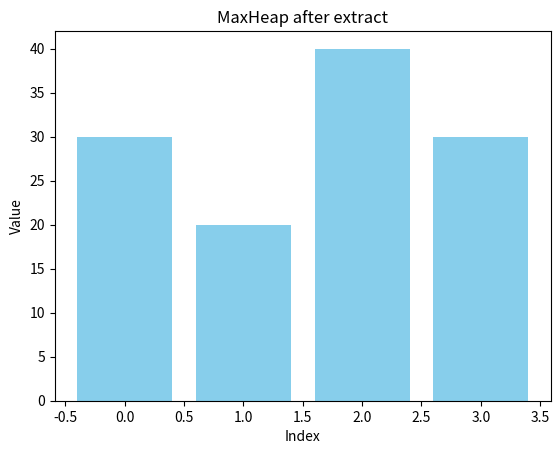
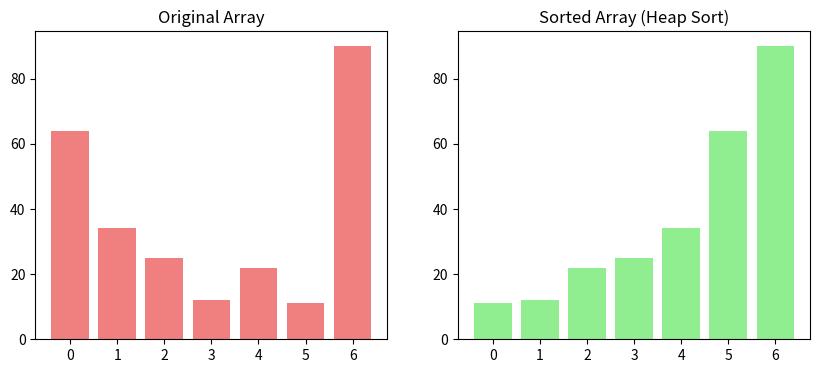

Write the Python code that produced these figures, in order.
import matplotlib.pyplot as plt
import heapq  # For comparison in PriorityQueue, but implementing custom heaps

class Heap:
    """
    Base Heap class. Heaps are complete binary trees stored in arrays.
    Time complexity: Insert O(log n), Extract O(log n), Build heap O(n).
    Space complexity: O(n).
    ML/DL applications: Heaps used in k-nearest neighbors for maintaining top-k elements,
    priority queues in algorithms like Dijkstra for shortest paths in graph-based ML.
    Edge cases: Empty heap, single element, handling duplicates.
    """
    def __init__(self):
        self.heap = []

    def parent(self, i):
        return (i - 1) // 2

    def left_child(self, i):
        return 2 * i + 1

    def right_child(self, i):
        return 2 * i + 2

    def swap(self, i, j):
        self.heap[i], self.heap[j] = self.heap[j], self.heap[i]

    def heapify_up(self, i):
        while i > 0 and self.compare(self.heap[self.parent(i)], self.heap[i]):
            self.swap(i, self.parent(i))
            i = self.parent(i)

    def heapify_down(self, i):
        size = len(self.heap)
        while True:
            left = self.left_child(i)
            right = self.right_child(i)
            smallest_or_largest = i
            if left < size and self.compare(self.heap[smallest_or_largest], self.heap[left]):
                smallest_or_largest = left
            if right < size and self.compare(self.heap[smallest_or_largest], self.heap[right]):
                smallest_or_largest = right
            if smallest_or_largest == i:
                break
            self.swap(i, smallest_or_largest)
            i = smallest_or_largest

    def insert(self, value):
        self.heap.append(value)
        self.heapify_up(len(self.heap) - 1)

    def extract(self):
        if not self.heap:
            return None
        if len(self.heap) == 1:
            return self.heap.pop()
        root = self.heap[0]
        self.heap[0] = self.heap.pop()
        self.heapify_down(0)
        return root

    def peek(self):
        return self.heap[0] if self.heap else None

    def compare(self, a, b):
        # To be overridden
        pass

class MinHeap(Heap):
    """
    MinHeap: Parent <= children.
    Used for finding minimum elements efficiently.
    """
    def compare(self, a, b):
        return a > b  # For min heap, swap if parent > child

class MaxHeap(Heap):
    """
    MaxHeap: Parent >= children.
    Used for finding maximum elements efficiently.
    """
    def compare(self, a, b):
        return a < b  # For max heap, swap if parent < child

def heap_sort(arr, ascending=True):
    """
    Heap sort algorithm.
    Time complexity: O(n log n).
    Space complexity: O(1) extra space (in-place).
    ML applications: Sorting features or predictions in ML pipelines.
    Example: Sorting a list of prediction scores.
    Edge cases: Empty array, single element, already sorted.
    """
    if ascending:
        heap = MinHeap()
    else:
        heap = MaxHeap()
    for num in arr:
        heap.insert(num)
    sorted_arr = []
    while heap.heap:
        sorted_arr.append(heap.extract())
    return sorted_arr

class PriorityQueue:
    """
    Priority Queue implemented using MinHeap.
    Supports insert and extract_min.
    Time complexity: Insert O(log n), Extract O(log n).
    ML applications: Managing events in simulations, or priority-based sampling in ML.
    """
    def __init__(self):
        self.heap = MinHeap()

    def insert(self, value):
        self.heap.insert(value)

    def extract_min(self):
        return self.heap.extract()

    def peek_min(self):
        return self.heap.peek()

    def is_empty(self):
        return len(self.heap.heap) == 0

def visualize_heap(heap, title="Heap Array"):
    """
    Visualize the heap as a bar chart using Matplotlib.
    """
    if not heap.heap:
        print("Heap is empty.")
        return
    plt.bar(range(len(heap.heap)), heap.heap, color='skyblue')
    plt.title(title)
    plt.xlabel("Index")
    plt.ylabel("Value")
    plt.show()

def visualize_heap_sort_process(arr):
    """
    Visualize heap sort by showing initial and sorted array.
    """
    plt.figure(figsize=(10, 4))
    plt.subplot(1, 2, 1)
    plt.bar(range(len(arr)), arr, color='lightcoral')
    plt.title("Original Array")
    plt.subplot(1, 2, 2)
    sorted_arr = heap_sort(arr.copy())
    plt.bar(range(len(sorted_arr)), sorted_arr, color='lightgreen')
    plt.title("Sorted Array (Heap Sort)")
    plt.show()

if __name__ == "__main__":
    # Example: MinHeap and MaxHeap
    min_heap = MinHeap()
    data = [10, 20, 15, 30, 40]
    for d in data:
        min_heap.insert(d)
    print("MinHeap extract min:", min_heap.extract())
    visualize_heap(min_heap, "MinHeap after extract")

    max_heap = MaxHeap()
    for d in data:
        max_heap.insert(d)
    print("MaxHeap extract max:", max_heap.extract())
    visualize_heap(max_heap, "MaxHeap after extract")

    # Example: Heap sort
    arr = [64, 34, 25, 12, 22, 11, 90]
    print("Original array:", arr)
    sorted_arr = heap_sort(arr)
    print("Sorted array:", sorted_arr)
    visualize_heap_sort_process(arr)

    # Example: Priority Queue
    pq = PriorityQueue()
    priorities = [5, 1, 3, 2, 4]
    for p in priorities:
        pq.insert(p)
    print("Priority Queue extract min:", pq.extract_min())
    print("Next min:", pq.extract_min())